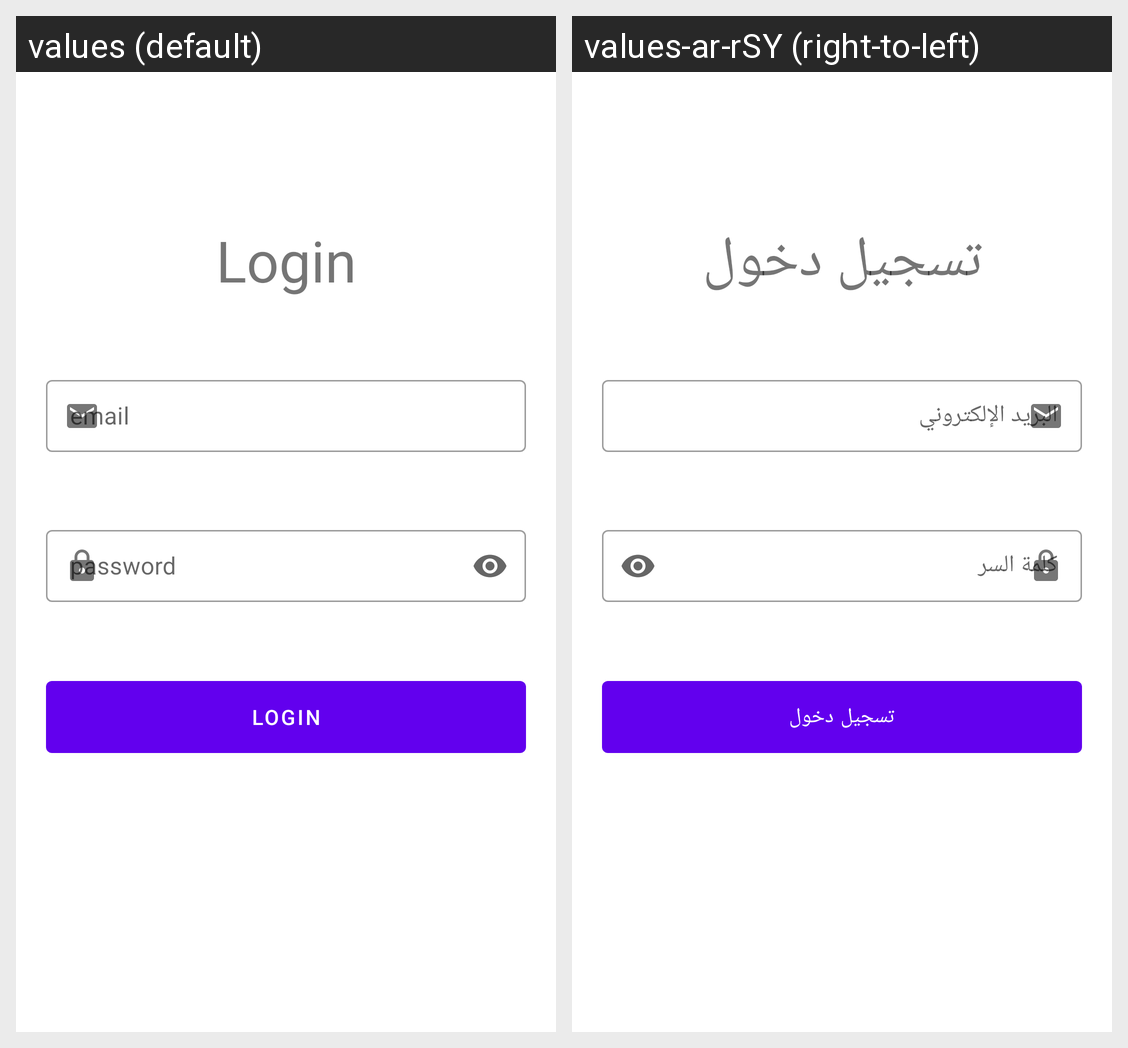

Here is an Android app screen in its default locale and in the app's own translations. Write out the translated-string differences for the strings that appear on this screen.
Android screen res/layout/activity_admin_login.xml rendered under 2 locales, left to right: values (default), values-ar-rSY (right-to-left). Device: Nexus 5 (rendered at 1080×1920; each locale shown at half size, 540×960, under a caption strip naming it); theme Theme.PGM.
Strings drawn on this screen, with the default value and each locale's value (text and hints the layout hard-codes, and strings that could not be matched under every locale, appear in the picture but are not listed):

login
  values: Login
  values-ar-rSY: تسجيل دخول

email_address
  values: email
  values-ar-rSY: البريد الإلكتروني

password
  values: password
  values-ar-rSY: كلمة السر
